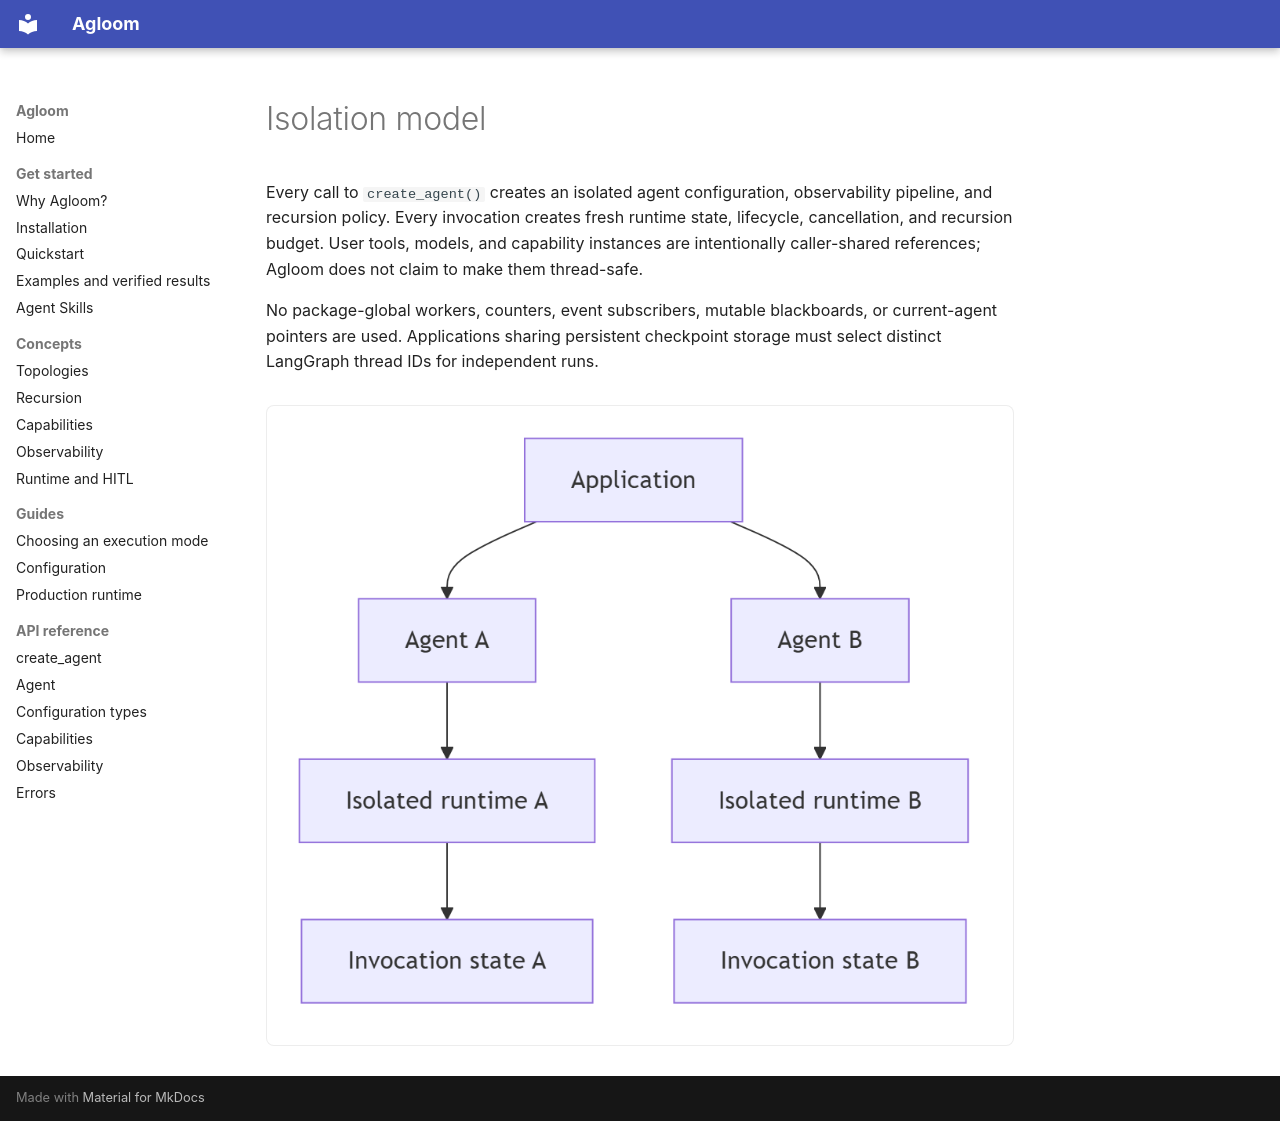

repository: smuniharish/agloom · page: architecture/ISOLATION_MODEL/index.html · generator: mkdocs

# Isolation model

Every call to `create_agent()` creates an isolated agent configuration,
observability pipeline, and recursion policy. Every invocation creates fresh
runtime state, lifecycle, cancellation, and recursion budget. User tools,
models, and capability instances are intentionally caller-shared references;
Agloom does not claim to make them thread-safe.

No package-global workers, counters, event subscribers, mutable blackboards, or
current-agent pointers are used. Applications sharing persistent checkpoint
storage must select distinct LangGraph thread IDs for independent runs.

![Two agents with isolated runtimes and invocation state](../assets/diagrams/isolation-model.png)
